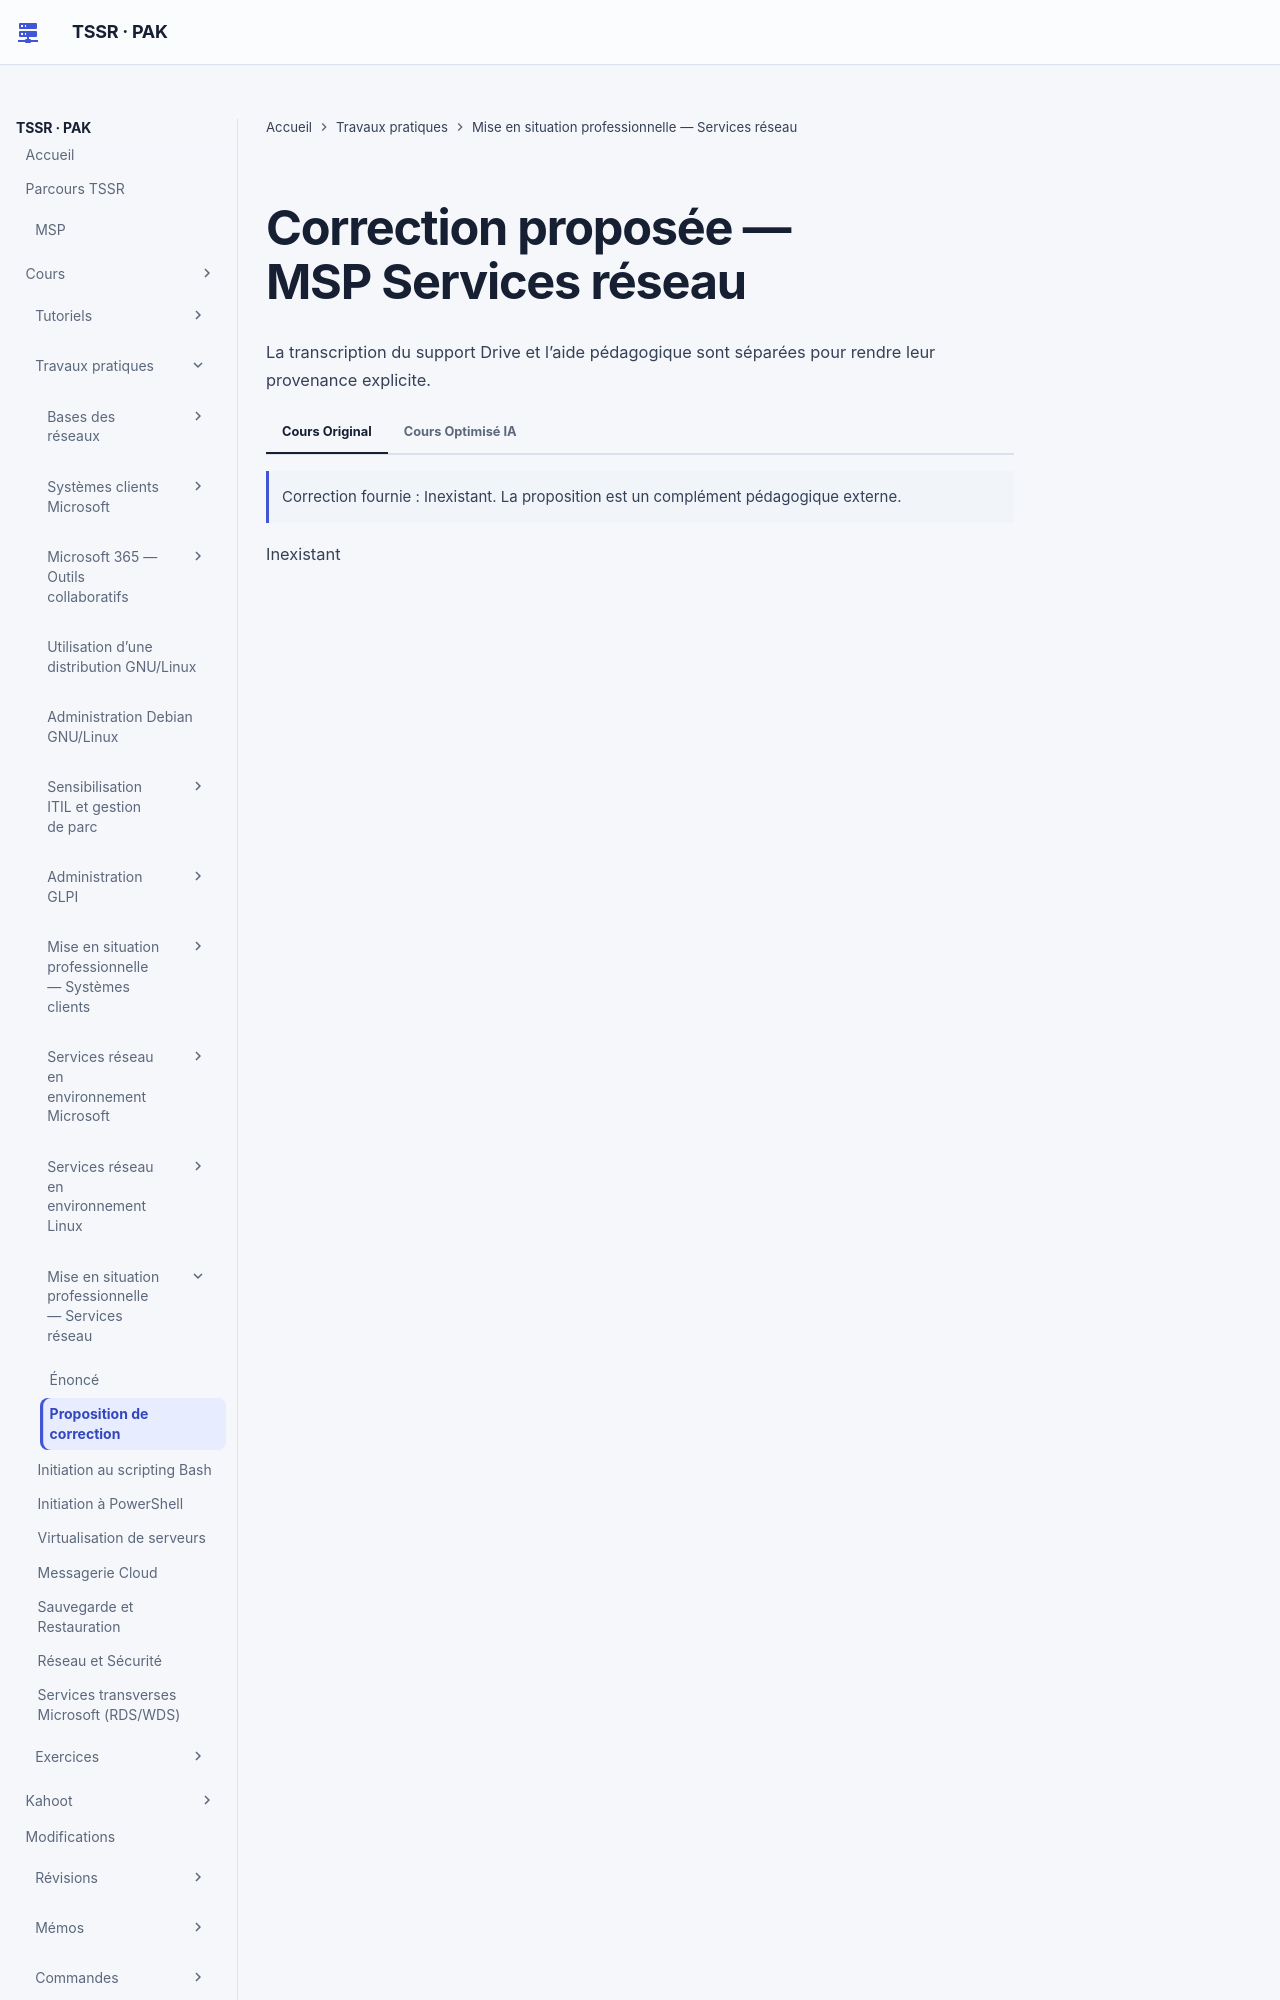

repository: sk34pk25/tssr-cours · page: tp/10-msp-services-reseau/module-01/corrections/index.html · generator: mkdocs

# Correction proposée — MSP Services réseau

**Correction fournie : Inexistant.** Cette proposition pédagogique externe applique le sujet à l’exemple `D=13`. Elle ne décrit pas une manipulation réellement exécutée sur votre laboratoire.

| Paramètre de l’exemple | Résultat attendu |
|---|---|
| Réseau alloué | `192.168.52.0/22` ; LAN Clients `192.168.52.0/24` ; LAN Serveurs `192.168.55.0/24` |
| Passerelles | `192.168.52.254`, `192.168.55.254` ; WAN exemple `10.3.42.13/16`, passerelle WAN fournie |
| Serveurs | Windows 1 `192.168.55.101`, Windows 2 `192.168.55.102`, Debian `192.168.55.111` |
| Clients statiques initiaux | Windows `192.168.52.10`, Debian `192.168.52.1` |
| DHCP initial, D impair | Debian ; exemple de 127 adresses utilisables `.20` à `.146` sur le LAN Clients |
| Second DHCP | Windows 2 ; exemple de plage `.147` à `.253`, sans recouvrement ni adresse statique |
| DNS initial, D impair | Windows 2 ; le secondaire est Debian, qui reçoit la zone directe `prénomD.infra.tld` |
| Domaine AD | Windows 1 porte `prénomD.domaine.tssr` ; Windows 2 est ensuite promu second contrôleur |
